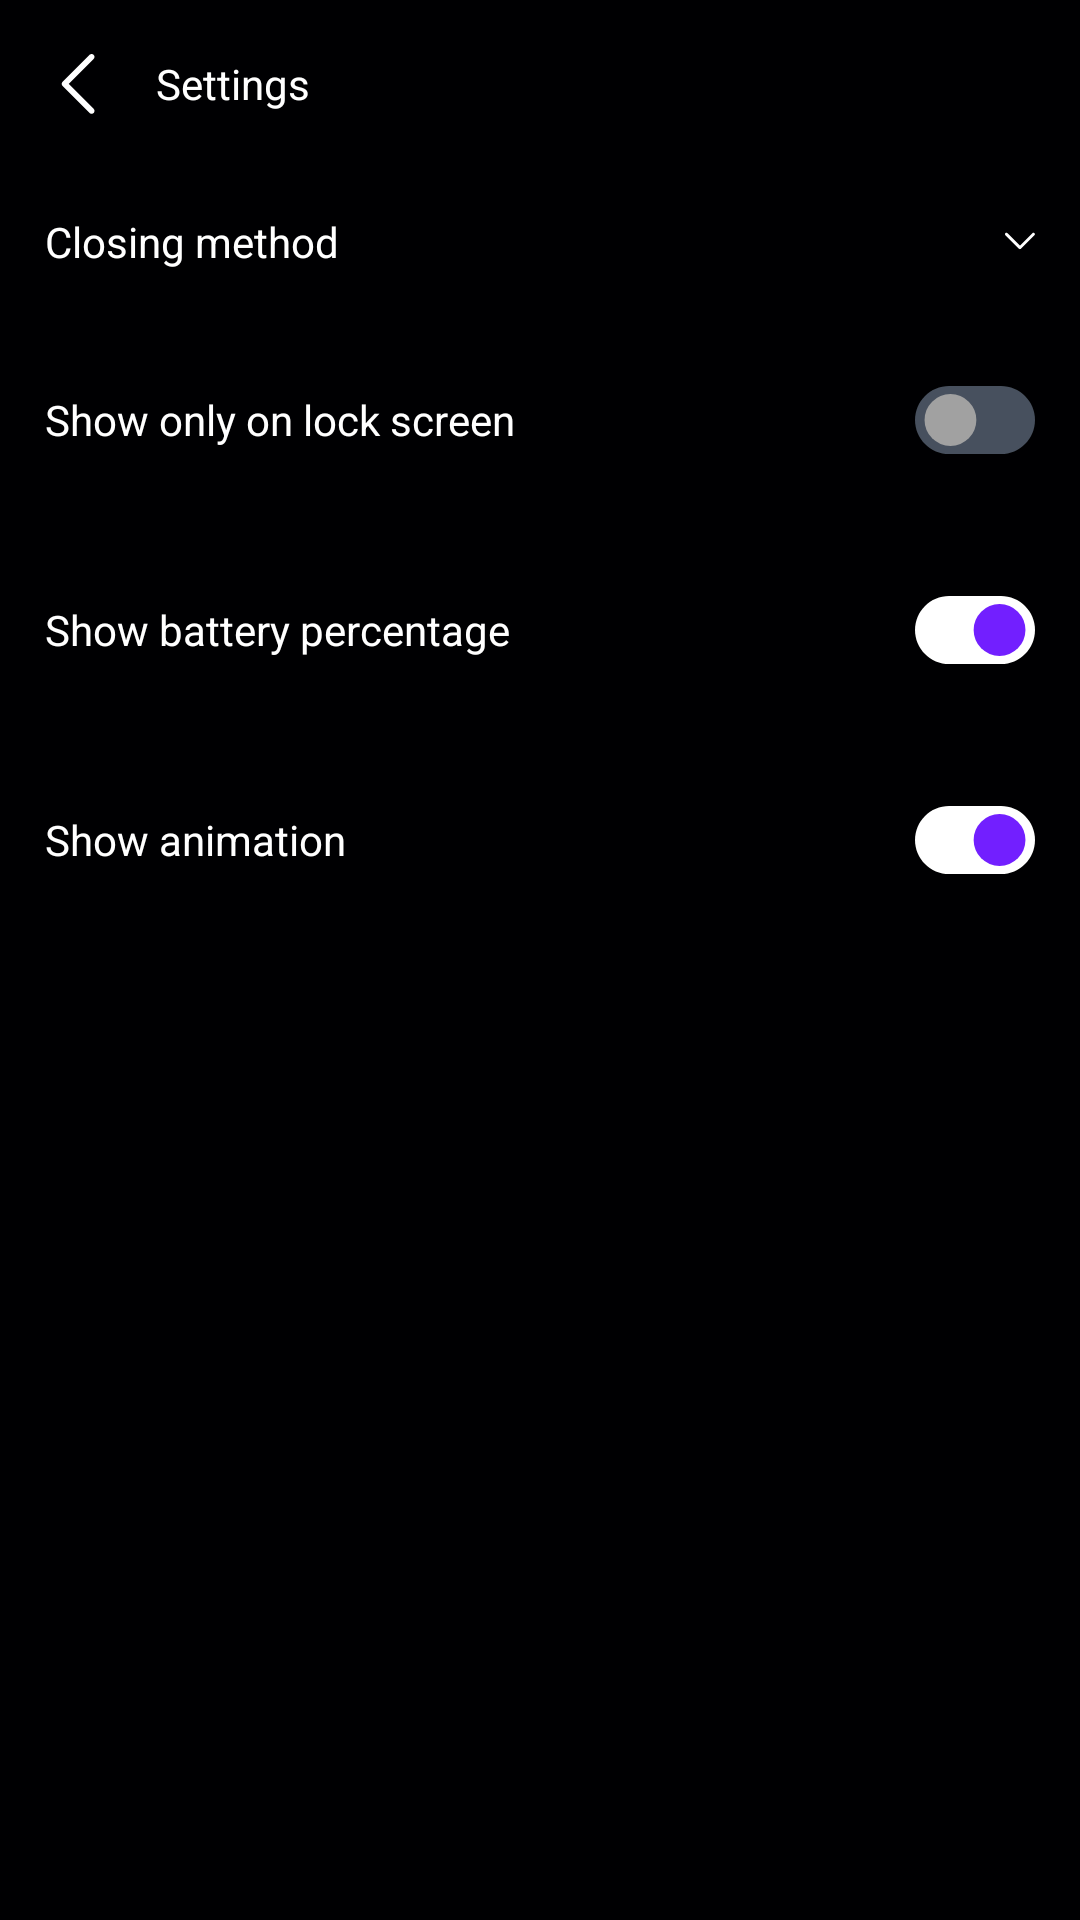

This screen was rendered from an Android layout file. Write that file and the resources it references.
<!-- AndroidManifest.xml: application theme Theme_AnimBattery -->
<!-- res/layout/anim_settings_layout.xml -->
<?xml version="1.0" encoding="utf-8"?>
<LinearLayout xmlns:android="http://schemas.android.com/apk/res/android"
    xmlns:app="http://schemas.android.com/apk/res-auto"
    android:layout_width="match_parent"
    android:layout_height="match_parent"
    android:layout_gravity="center"
    android:background="@color/color_bg"
    android:orientation="vertical">

    <RelativeLayout
        android:layout_width="match_parent"
        android:layout_height="?attr/actionBarSize"
        android:background="@color/purple_700">

        <ImageView
            android:id="@+id/imgBack"
            android:layout_width="wrap_content"
            android:layout_height="wrap_content"
            android:layout_centerVertical="true"
            android:layout_margin="@dimen/_11sdp"
            android:background="?attr/selectableItemBackgroundBorderless"
            android:padding="5dp"
            android:src="@drawable/ic_back" />

        <TextView
            android:layout_width="wrap_content"
            android:layout_height="wrap_content"
            android:layout_centerVertical="true"
            android:layout_toRightOf="@+id/imgBack"
            
            android:text="@string/string_settings"
            android:textColor="@color/white"
            android:textSize="@dimen/_14ssp" />
    </RelativeLayout>

    <LinearLayout
        android:id="@+id/bannerads_placement"
        android:layout_width="match_parent"
        android:layout_height="55dp"
        android:background="@android:color/darker_gray"
        android:gravity="center"
        android:orientation="vertical"
        android:visibility="gone" />

    <ScrollView
        android:layout_width="match_parent"
        android:layout_height="match_parent"
        android:scrollbarSize="3dp">

        <LinearLayout
            android:layout_width="wrap_content"
            android:layout_height="wrap_content"
            android:orientation="vertical">

            <RelativeLayout
                android:layout_width="match_parent"
                android:layout_height="wrap_content"
                android:layout_margin="15dp"
                android:gravity="center_vertical">

                <TextView
                    android:layout_width="wrap_content"
                    android:layout_height="wrap_content"
                    android:layout_centerVertical="true"
                    
                    android:text="@string/string_closing_method"
                    android:textColor="@color/white"
                    android:textSize="@dimen/_14ssp" />

                <Spinner
                    android:id="@+id/spinnerClosingMethod"
                    android:layout_width="wrap_content"
                    android:layout_height="wrap_content"
                    android:layout_alignParentRight="true"
                    android:background="#fff"
                    android:paddingRight="15dp" />

                <ImageView
                    android:layout_width="10dp"
                    android:layout_height="10dp"
                    android:layout_alignParentRight="true"
                    android:layout_centerVertical="true"
                    android:rotation="270"
                    android:src="@drawable/ic_back" />
            </RelativeLayout>

            <RelativeLayout
                android:layout_width="match_parent"
                android:layout_height="wrap_content"
                android:layout_margin="15dp"
                android:gravity="center_vertical">

                <TextView
                    android:layout_width="wrap_content"
                    android:layout_height="wrap_content"
                    android:layout_centerVertical="true"
                    
                    android:text="@string/string_show"
                    android:textColor="@color/white"
                    android:textSize="@dimen/_14ssp" />

                <ToggleButton
                    android:id="@+id/switchLock"
                    android:layout_width="40dp"
                    android:layout_height="40dp"
                    android:layout_alignParentRight="true"
                    android:background="@drawable/cb_selector"
                    android:checked="false"
                    android:textOff=""
                    android:textOn="" />
            </RelativeLayout>

            <RelativeLayout
                android:layout_width="match_parent"
                android:layout_height="wrap_content"
                android:layout_margin="15dp"
                android:gravity="center_vertical">

                <TextView
                    android:layout_width="wrap_content"
                    android:layout_height="wrap_content"
                    android:layout_centerVertical="true"
                    
                    android:text="@string/string_show_per"
                    android:textColor="@color/white"
                    android:textSize="@dimen/_14ssp" />

                <ToggleButton
                    android:id="@+id/switchPer"
                    android:layout_width="40dp"
                    android:layout_height="40dp"
                    android:layout_alignParentRight="true"
                    android:background="@drawable/cb_selector"
                    android:checked="true"
                    android:textOff=""
                    android:textOn="" />
            </RelativeLayout>

            <RelativeLayout
                android:layout_width="match_parent"
                android:layout_height="wrap_content"
                android:layout_margin="15dp"
                android:gravity="center_vertical">

                <TextView
                    android:layout_width="wrap_content"
                    android:layout_height="wrap_content"
                    android:layout_centerVertical="true"
                    
                    android:text="@string/string_show_anim"
                    android:textColor="@color/white"
                    android:textSize="@dimen/_14ssp" />

                <ToggleButton
                    android:id="@+id/switchShow"
                    android:layout_width="40dp"
                    android:layout_height="40dp"
                    android:layout_alignParentRight="true"
                    android:background="@drawable/cb_selector"
                    android:checked="true"
                    android:textOff=""
                    android:textOn="" />
            </RelativeLayout>
        </LinearLayout>
    </ScrollView>
</LinearLayout>
<!-- resources referenced by this layout -->
<resources>
  <color name="color_bg">#000002</color>
  <color name="purple_700">#000002</color>
  <color name="white">#ffffffff</color>
  <dimen name="_11sdp">11dp</dimen>
  <dimen name="_14ssp">14sp</dimen>
  <!-- drawable cb_selector (drawable) -->
  <?xml version="1.0" encoding="utf-8"?>
  <selector xmlns:android="http://schemas.android.com/apk/res/android">
      <item android:state_checked="true" android:drawable="@drawable/ic_toggle_on"/>
      <item android:drawable="@drawable/ic_toggle_off"/>
  </selector>
  <!-- drawable ic_back (drawable) -->
  <?xml version="1.0" encoding="utf-8"?>
  <vector xmlns:android="http://schemas.android.com/apk/res/android" android:height="20dp" android:width="20dp" android:viewportWidth="48" android:viewportHeight="48">
      <path android:fillColor="#ffffffff" android:pathData="M36.532,0.675c-0.9,-0.9 -2.4,-0.9 -3.3,0c0,0 0,0 0,0l-21.6,21.6c-0.9,0.9 -0.9,2.4 0,3.3c0,0 0,0 0,0l21.6,21.6c0.9,0.9 2.4,0.9 3.3,0c0.9,-0.9 0.9,-2.4 0,-3.3l-20,-20l20,-20C37.432,3.075 37.432,1.575 36.532,0.675z"/>
  </vector>
  <string name="string_closing_method">Closing method</string>
  <string name="string_settings">Settings</string>
  <string name="string_show">Show only on lock screen</string>
  <string name="string_show_anim">Show animation</string>
  <string name="string_show_per">Show battery percentage</string>
  <style name="Theme_AnimBattery" parent="@style/Theme.MaterialComponents.Light.NoActionBar">
          <item name="colorControlHighlight">#ffa0a09c</item>
          <item name="colorOnPrimary">@color/white</item>
          <item name="colorOnSecondary">@color/black</item>
          <item name="colorPrimary">@color/purple_700</item>
          <item name="colorPrimaryVariant">@color/purple_700</item>
          <item name="colorSecondary">@color/teal_200</item>
          <item name="colorSecondaryVariant">@color/teal_700</item>
          <item name="drawerArrowStyle">@style/DrawerArrowStylea</item>
          <item name="android:statusBarColor" tools:targetApi="l">?attr/colorPrimaryVariant</item>
      </style>
  <!-- drawable ic_toggle_on (drawable) -->
  <?xml version="1.0" encoding="utf-8"?>
  <vector xmlns:android="http://schemas.android.com/apk/res/android" android:height="40dp" android:width="40dp" android:viewportWidth="88" android:viewportHeight="88">
      <path android:fillColor="#ffffffff" android:pathData="M25,19h38c13.8,0 25,11.2 25,25l0,0c0,13.8 -11.2,25 -25,25h-38c-13.8,0 -25,-11.2 -25,-25l0,0C0,30.2 11.2,19 25,19z"/>
      <path android:fillColor="#ff721fff" android:pathData="M62,44m-19,0a19,19 0,1 1,38 0a19,19 0,1 1,-38 0"/>
  </vector>
  <!-- drawable ic_toggle_off (drawable) -->
  <?xml version="1.0" encoding="utf-8"?>
  <vector xmlns:android="http://schemas.android.com/apk/res/android" android:height="40dp" android:width="40dp" android:viewportWidth="88" android:viewportHeight="88">
      <path android:fillColor="#ff47505e" android:pathData="M25,19h38c13.8,0 25,11.2 25,25l0,0c0,13.8 -11.2,25 -25,25H25C11.2,69 0,57.8 0,44l0,0C0,30.2 11.2,19 25,19z"/>
      <path android:fillColor="#ffa1a1a1" android:pathData="M26,44m-19,0a19,19 0,1 1,38 0a19,19 0,1 1,-38 0"/>
  </vector>
  <color name="black">#000002</color>
  <color name="teal_200">#000002</color>
  <color name="teal_700">#585859</color>
  <style name="DrawerArrowStylea" parent="@style/Widget.AppCompat.DrawerArrowToggle">
          <item name="color">@android:color/white</item>
      </style>
</resources>
